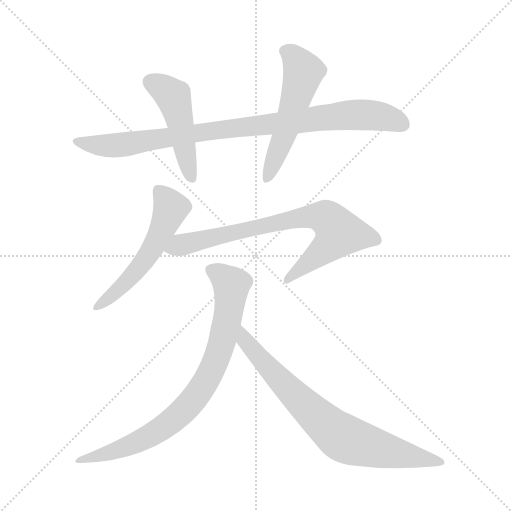
t = 0.00 s
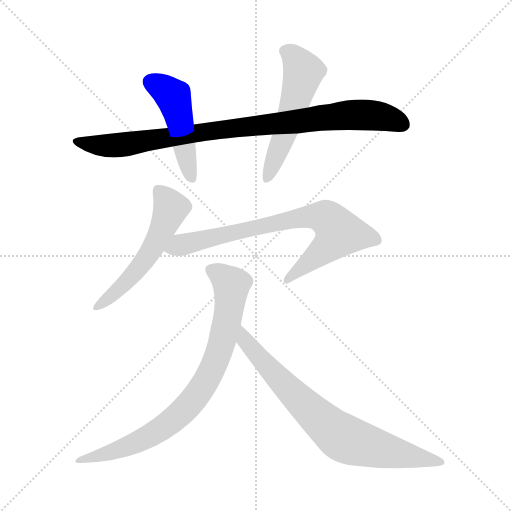
t = 1.16 s
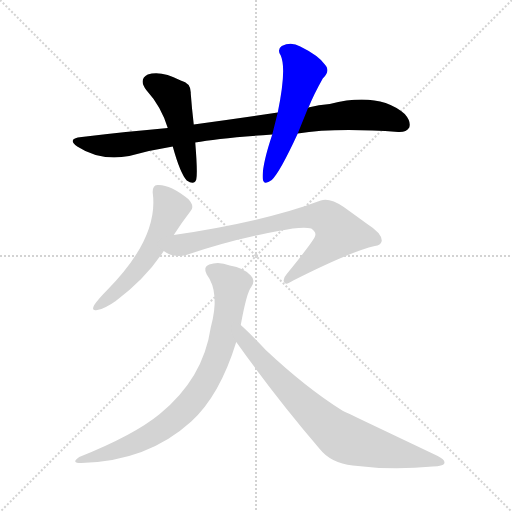
t = 2.31 s
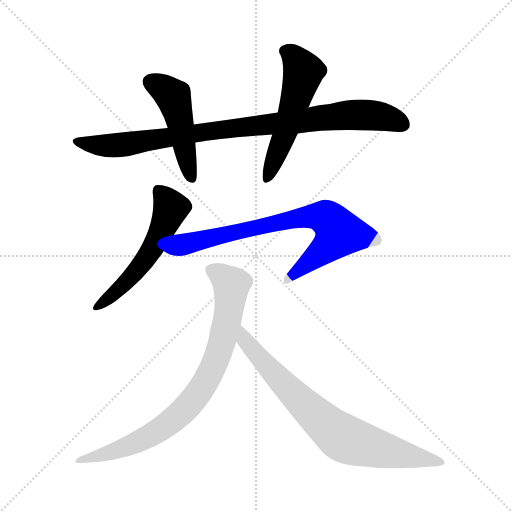
t = 3.47 s
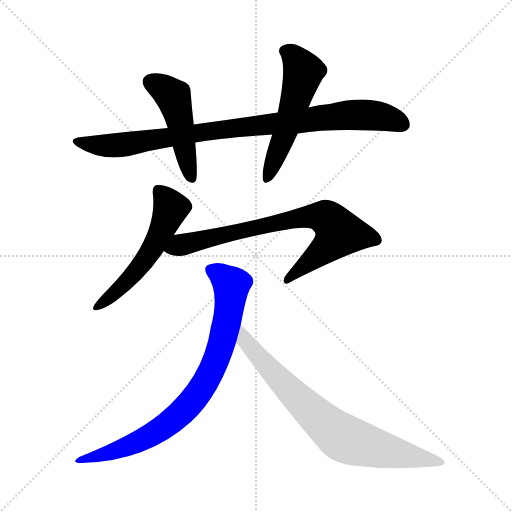
t = 4.62 s
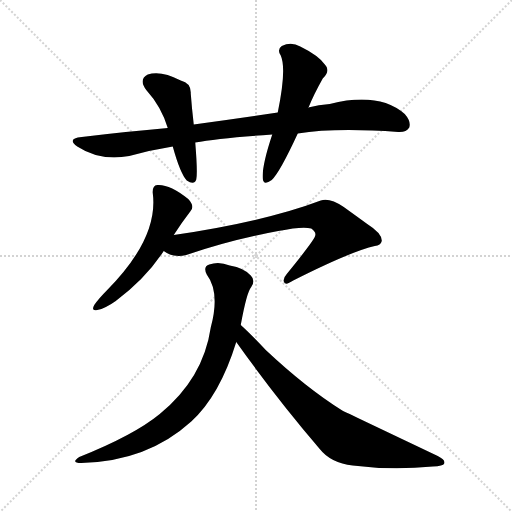
t = 5.78 s

The animated SVG that drew these frames (rendered in a browser with its animation timeline set to each time). Animation: 7 CSS @keyframes rules; one cycle of 5.78 s.

<svg version="1.1" viewBox="0 0 1024 1024" xmlns="http://www.w3.org/2000/svg">
  <g stroke="lightgray" stroke-dasharray="1,1" stroke-width="1" transform="scale(4, 4)">
    <line x1="0" y1="0" x2="256" y2="256"></line>
    <line x1="256" y1="0" x2="0" y2="256"></line>
    <line x1="128" y1="0" x2="128" y2="256"></line>
    <line x1="0" y1="128" x2="256" y2="128"></line>
  </g>
<g transform="scale(1, -1) translate(0, -900)">
   <style type="text/css">
    @keyframes keyframes0 {
      from {
       stroke: blue;
       stroke-dashoffset: 913;
       stroke-width: 128;
       }
       75% {
       animation-timing-function: step-end;
       stroke: blue;
       stroke-dashoffset: 0;
       stroke-width: 128;
       }
       to {
       stroke: black;
       stroke-width: 1024;
       }
       }
       #make-me-a-hanzi-animation-0 {
         animation: keyframes0 0.993001s both;
         animation-delay: 0.000000s;
         animation-timing-function: linear;
       }
    @keyframes keyframes1 {
      from {
       stroke: blue;
       stroke-dashoffset: 474;
       stroke-width: 128;
       }
       61% {
       animation-timing-function: step-end;
       stroke: blue;
       stroke-dashoffset: 0;
       stroke-width: 128;
       }
       to {
       stroke: black;
       stroke-width: 1024;
       }
       }
       #make-me-a-hanzi-animation-1 {
         animation: keyframes1 0.635742s both;
         animation-delay: 0.993001s;
         animation-timing-function: linear;
       }
    @keyframes keyframes2 {
      from {
       stroke: blue;
       stroke-dashoffset: 537;
       stroke-width: 128;
       }
       64% {
       animation-timing-function: step-end;
       stroke: blue;
       stroke-dashoffset: 0;
       stroke-width: 128;
       }
       to {
       stroke: black;
       stroke-width: 1024;
       }
       }
       #make-me-a-hanzi-animation-2 {
         animation: keyframes2 0.687012s both;
         animation-delay: 1.628743s;
         animation-timing-function: linear;
       }
    @keyframes keyframes3 {
      from {
       stroke: blue;
       stroke-dashoffset: 545;
       stroke-width: 128;
       }
       64% {
       animation-timing-function: step-end;
       stroke: blue;
       stroke-dashoffset: 0;
       stroke-width: 128;
       }
       to {
       stroke: black;
       stroke-width: 1024;
       }
       }
       #make-me-a-hanzi-animation-3 {
         animation: keyframes3 0.693522s both;
         animation-delay: 2.315755s;
         animation-timing-function: linear;
       }
    @keyframes keyframes4 {
      from {
       stroke: blue;
       stroke-dashoffset: 762;
       stroke-width: 128;
       }
       71% {
       animation-timing-function: step-end;
       stroke: blue;
       stroke-dashoffset: 0;
       stroke-width: 128;
       }
       to {
       stroke: black;
       stroke-width: 1024;
       }
       }
       #make-me-a-hanzi-animation-4 {
         animation: keyframes4 0.870117s both;
         animation-delay: 3.009277s;
         animation-timing-function: linear;
       }
    @keyframes keyframes5 {
      from {
       stroke: blue;
       stroke-dashoffset: 802;
       stroke-width: 128;
       }
       72% {
       animation-timing-function: step-end;
       stroke: blue;
       stroke-dashoffset: 0;
       stroke-width: 128;
       }
       to {
       stroke: black;
       stroke-width: 1024;
       }
       }
       #make-me-a-hanzi-animation-5 {
         animation: keyframes5 0.902669s both;
         animation-delay: 3.879395s;
         animation-timing-function: linear;
       }
    @keyframes keyframes6 {
      from {
       stroke: blue;
       stroke-dashoffset: 761;
       stroke-width: 128;
       }
       71% {
       animation-timing-function: step-end;
       stroke: blue;
       stroke-dashoffset: 0;
       stroke-width: 128;
       }
       to {
       stroke: black;
       stroke-width: 1024;
       }
       }
       #make-me-a-hanzi-animation-6 {
         animation: keyframes6 0.869303s both;
         animation-delay: 4.782064s;
         animation-timing-function: linear;
       }
</style>
<path d="M 595.5 633.0 Q 670.5 645.0 796.5 636.0 Q 812.5 635.0 818.5 645.0 Q 822.5 657.0 809.5 672.0 Q 757.5 717.0 659.5 692.0 Q 637.5 691.0 616.5 685.0 L 555.5 675.0 Q 473.5 663.0 387.5 651.0 L 335.5 644.0 Q 253.5 637.0 163.5 626.0 Q 132.5 623.0 154.5 607.0 Q 200.5 577.0 258.5 588.0 Q 301.5 600.0 345.5 607.0 L 390.5 615.0 Q 436.5 624.0 544.5 631.0 L 595.5 633.0 Z" fill="lightgray"></path> 
<path d="M 387.5 651.0 Q 383.5 685.0 381.5 713.0 Q 382.5 734.0 361.5 739.0 Q 321.5 760.0 295.5 751.0 Q 276.5 741.0 292.5 720.0 Q 322.5 687.0 335.5 644.0 L 345.5 607.0 Q 360.5 553.0 373.5 539.0 Q 388.5 529.0 392.5 541.0 Q 395.5 554.0 390.5 615.0 L 387.5 651.0 Z" fill="lightgray"></path> 
<path d="M 616.5 685.0 Q 616.5 686.0 617.5 686.0 Q 627.5 711.0 645.5 743.0 Q 661.5 759.0 650.5 770.0 Q 637.5 789.0 600.5 807.0 Q 582.5 817.0 563.5 808.0 Q 553.5 801.0 561.5 789.0 Q 573.5 762.0 555.5 675.0 L 544.5 631.0 Q 523.5 568.0 525.5 543.0 Q 526.5 528.0 543.5 540.0 Q 559.5 555.0 595.5 633.0 L 616.5 685.0 Z" fill="lightgray"></path> 
<path d="M 347.5 430.0 Q 363.5 455.0 380.5 477.0 Q 390.5 487.0 376.5 502.0 Q 339.5 532.0 314.5 530.0 Q 304.5 529.0 305.5 514.0 Q 317.5 424.0 213.5 319.0 Q 197.5 303.0 188.5 290.0 Q 181.5 277.0 194.5 280.0 Q 210.5 283.0 231.5 298.0 Q 291.5 343.0 327.5 398.0 L 347.5 430.0 Z" fill="lightgray"></path> 
<path d="M 327.5 398.0 Q 348.5 383.0 372.5 390.0 Q 459.5 420.0 556.5 438.0 Q 605.5 448.0 622.5 443.0 Q 632.5 436.0 630.5 429.0 Q 631.5 423.0 573.5 352.0 Q 564.5 342.0 568.5 335.0 Q 571.5 329.0 586.5 339.0 Q 701.5 397.0 749.5 408.0 Q 761.5 409.0 763.5 418.0 Q 764.5 433.0 734.5 452.0 Q 712.5 468.0 687.5 486.0 Q 659.5 505.0 641.5 499.0 Q 530.5 457.0 347.5 430.0 C 317.5 426.0 300.5 412.0 327.5 398.0 Z" fill="lightgray"></path> 
<path d="M 481.5 250.0 Q 493.5 316.0 502.5 326.0 Q 511.5 339.0 501.5 349.0 Q 488.5 364.0 459.5 369.0 Q 437.5 378.0 418.5 371.0 Q 405.5 367.0 413.5 351.0 Q 440.5 315.0 421.5 245.0 Q 406.5 143.0 319.5 72.0 Q 268.5 30.0 158.5 -14.0 Q 140.5 -26.0 162.5 -26.0 Q 294.5 -23.0 382.5 57.0 Q 439.5 109.0 472.5 216.0 L 481.5 250.0 Z" fill="lightgray"></path> 
<path d="M 472.5 216.0 Q 551.5 105.0 639.5 2.0 Q 661.5 -26.0 705.5 -31.0 Q 783.5 -41.0 865.5 -33.0 Q 886.5 -32.0 888.5 -27.0 Q 891.5 -20.0 875.5 -12.0 Q 692.5 75.0 684.5 79.0 Q 612.5 124.0 531.5 200.0 Q 500.5 233.0 481.5 250.0 C 459.5 270.0 455.5 240.0 472.5 216.0 Z" fill="lightgray"></path> 
      <clipPath id="make-me-a-hanzi-clip-0">
      <path d="M 595.5 633.0 Q 670.5 645.0 796.5 636.0 Q 812.5 635.0 818.5 645.0 Q 822.5 657.0 809.5 672.0 Q 757.5 717.0 659.5 692.0 Q 637.5 691.0 616.5 685.0 L 555.5 675.0 Q 473.5 663.0 387.5 651.0 L 335.5 644.0 Q 253.5 637.0 163.5 626.0 Q 132.5 623.0 154.5 607.0 Q 200.5 577.0 258.5 588.0 Q 301.5 600.0 345.5 607.0 L 390.5 615.0 Q 436.5 624.0 544.5 631.0 L 595.5 633.0 Z" fill="lightgray"></path>
      </clipPath>
      <path clip-path="url(#make-me-a-hanzi-clip-0)" d="M 156.5 618.0 L 194.5 609.0 L 247.5 610.0 L 397.5 635.0 L 708.5 671.0 L 759.5 668.0 L 805.5 651.0 " fill="none" id="make-me-a-hanzi-animation-0" stroke-dasharray="785 1570" stroke-linecap="round"></path>

      <clipPath id="make-me-a-hanzi-clip-1">
      <path d="M 387.5 651.0 Q 383.5 685.0 381.5 713.0 Q 382.5 734.0 361.5 739.0 Q 321.5 760.0 295.5 751.0 Q 276.5 741.0 292.5 720.0 Q 322.5 687.0 335.5 644.0 L 345.5 607.0 Q 360.5 553.0 373.5 539.0 Q 388.5 529.0 392.5 541.0 Q 395.5 554.0 390.5 615.0 L 387.5 651.0 Z" fill="lightgray"></path>
      </clipPath>
      <path clip-path="url(#make-me-a-hanzi-clip-1)" d="M 302.5 735.0 L 346.5 707.0 L 382.5 545.0 " fill="none" id="make-me-a-hanzi-animation-1" stroke-dasharray="346 692" stroke-linecap="round"></path>

      <clipPath id="make-me-a-hanzi-clip-2">
      <path d="M 616.5 685.0 Q 616.5 686.0 617.5 686.0 Q 627.5 711.0 645.5 743.0 Q 661.5 759.0 650.5 770.0 Q 637.5 789.0 600.5 807.0 Q 582.5 817.0 563.5 808.0 Q 553.5 801.0 561.5 789.0 Q 573.5 762.0 555.5 675.0 L 544.5 631.0 Q 523.5 568.0 525.5 543.0 Q 526.5 528.0 543.5 540.0 Q 559.5 555.0 595.5 633.0 L 616.5 685.0 Z" fill="lightgray"></path>
      </clipPath>
      <path clip-path="url(#make-me-a-hanzi-clip-2)" d="M 569.5 798.0 L 595.5 777.0 L 605.5 753.0 L 569.5 632.0 L 534.5 543.0 " fill="none" id="make-me-a-hanzi-animation-2" stroke-dasharray="409 818" stroke-linecap="round"></path>

      <clipPath id="make-me-a-hanzi-clip-3">
      <path d="M 347.5 430.0 Q 363.5 455.0 380.5 477.0 Q 390.5 487.0 376.5 502.0 Q 339.5 532.0 314.5 530.0 Q 304.5 529.0 305.5 514.0 Q 317.5 424.0 213.5 319.0 Q 197.5 303.0 188.5 290.0 Q 181.5 277.0 194.5 280.0 Q 210.5 283.0 231.5 298.0 Q 291.5 343.0 327.5 398.0 L 347.5 430.0 Z" fill="lightgray"></path>
      </clipPath>
      <path clip-path="url(#make-me-a-hanzi-clip-3)" d="M 316.5 518.0 L 341.5 484.0 L 317.5 426.0 L 298.5 392.0 L 252.5 335.0 L 197.5 289.0 " fill="none" id="make-me-a-hanzi-animation-3" stroke-dasharray="417 834" stroke-linecap="round"></path>

      <clipPath id="make-me-a-hanzi-clip-4">
      <path d="M 327.5 398.0 Q 348.5 383.0 372.5 390.0 Q 459.5 420.0 556.5 438.0 Q 605.5 448.0 622.5 443.0 Q 632.5 436.0 630.5 429.0 Q 631.5 423.0 573.5 352.0 Q 564.5 342.0 568.5 335.0 Q 571.5 329.0 586.5 339.0 Q 701.5 397.0 749.5 408.0 Q 761.5 409.0 763.5 418.0 Q 764.5 433.0 734.5 452.0 Q 712.5 468.0 687.5 486.0 Q 659.5 505.0 641.5 499.0 Q 530.5 457.0 347.5 430.0 C 317.5 426.0 300.5 412.0 327.5 398.0 Z" fill="lightgray"></path>
      </clipPath>
      <path clip-path="url(#make-me-a-hanzi-clip-4)" d="M 337.5 399.0 L 397.5 420.0 L 589.5 463.0 L 632.5 468.0 L 660.5 459.0 L 678.5 434.0 L 674.5 428.0 L 573.5 339.0 " fill="none" id="make-me-a-hanzi-animation-4" stroke-dasharray="634 1268" stroke-linecap="round"></path>

      <clipPath id="make-me-a-hanzi-clip-5">
      <path d="M 481.5 250.0 Q 493.5 316.0 502.5 326.0 Q 511.5 339.0 501.5 349.0 Q 488.5 364.0 459.5 369.0 Q 437.5 378.0 418.5 371.0 Q 405.5 367.0 413.5 351.0 Q 440.5 315.0 421.5 245.0 Q 406.5 143.0 319.5 72.0 Q 268.5 30.0 158.5 -14.0 Q 140.5 -26.0 162.5 -26.0 Q 294.5 -23.0 382.5 57.0 Q 439.5 109.0 472.5 216.0 L 481.5 250.0 Z" fill="lightgray"></path>
      </clipPath>
      <path clip-path="url(#make-me-a-hanzi-clip-5)" d="M 421.5 360.0 L 437.5 353.0 L 462.5 327.0 L 447.5 229.0 L 407.5 130.0 L 368.5 81.0 L 314.5 37.0 L 248.5 4.0 L 170.5 -17.0 " fill="none" id="make-me-a-hanzi-animation-5" stroke-dasharray="674 1348" stroke-linecap="round"></path>

      <clipPath id="make-me-a-hanzi-clip-6">
      <path d="M 472.5 216.0 Q 551.5 105.0 639.5 2.0 Q 661.5 -26.0 705.5 -31.0 Q 783.5 -41.0 865.5 -33.0 Q 886.5 -32.0 888.5 -27.0 Q 891.5 -20.0 875.5 -12.0 Q 692.5 75.0 684.5 79.0 Q 612.5 124.0 531.5 200.0 Q 500.5 233.0 481.5 250.0 C 459.5 270.0 455.5 240.0 472.5 216.0 Z" fill="lightgray"></path>
      </clipPath>
      <path clip-path="url(#make-me-a-hanzi-clip-6)" d="M 483.5 244.0 L 492.5 217.0 L 520.5 182.0 L 668.5 36.0 L 730.5 9.0 L 882.5 -25.0 " fill="none" id="make-me-a-hanzi-animation-6" stroke-dasharray="633 1266" stroke-linecap="round"></path>

</g>
</svg>
